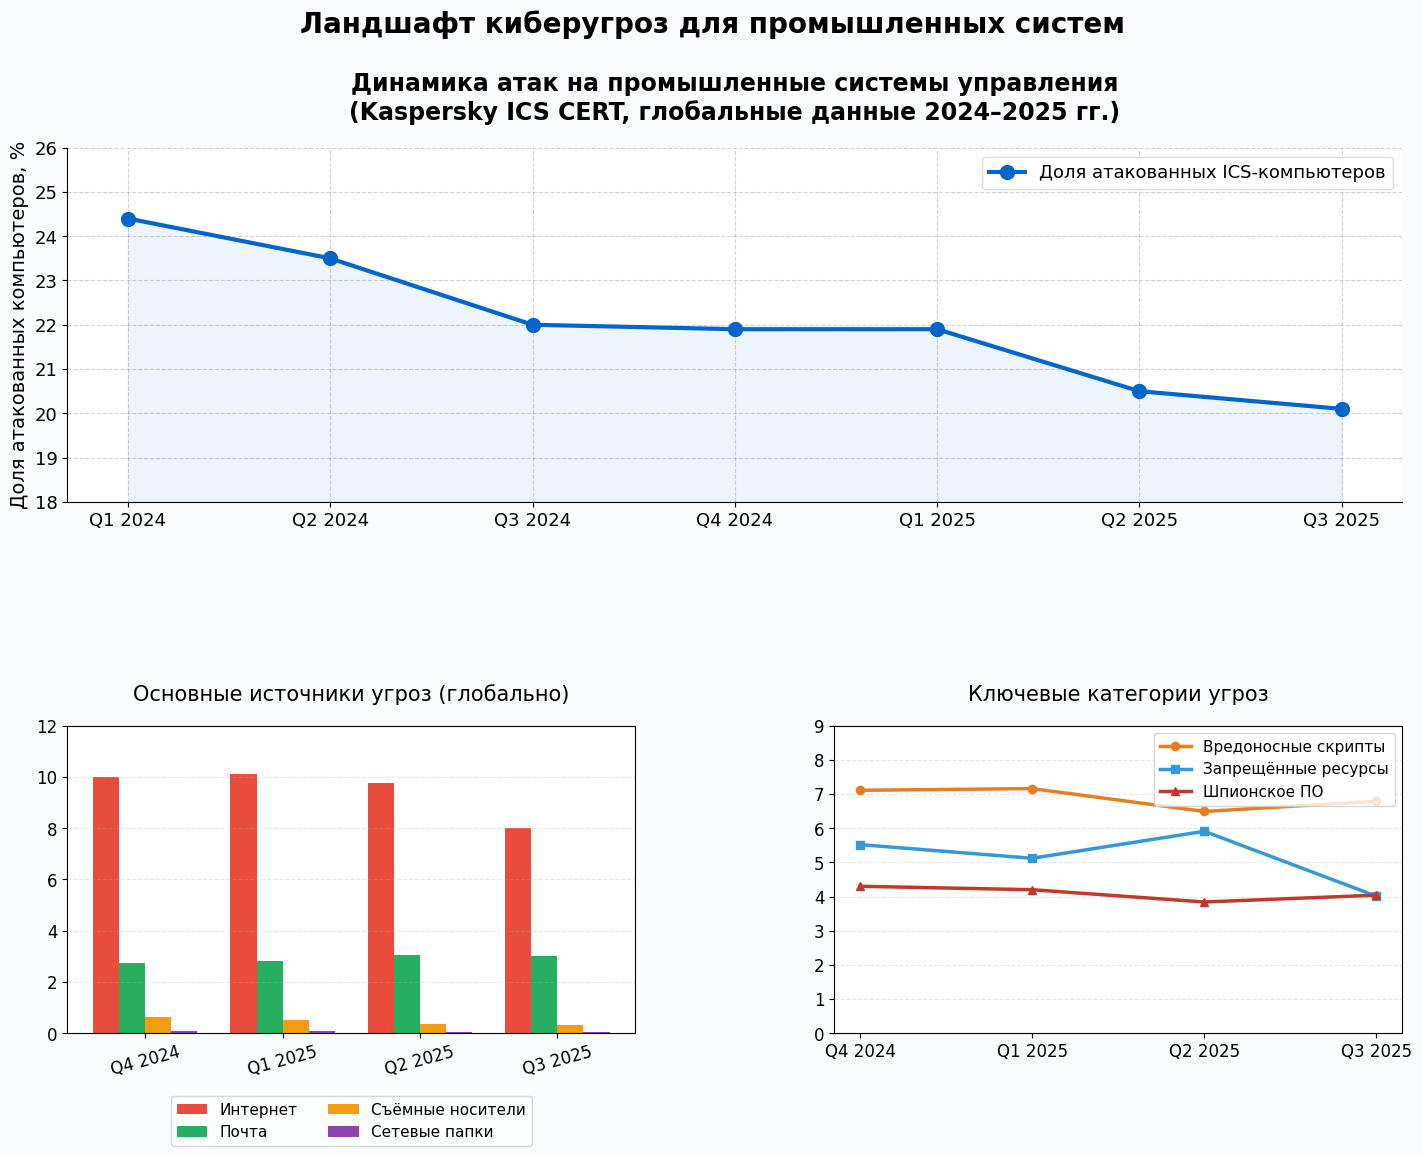

This chart was generated by the following Python code:
import matplotlib.pyplot as plt
import numpy as np

# Данные
quarters = ['Q1 2024', 'Q2 2024', 'Q3 2024', 'Q4 2024', 'Q1 2025', 'Q2 2025', 'Q3 2025']
global_attacked = [24.4, 23.5, 22.0, 21.9, 21.9, 20.5, 20.1]

q_recent = quarters[-4:]
internet   = [9.98, 10.11, 9.76, 7.99]
email      = [2.72, 2.81, 3.06, 3.01]
removable  = [0.64, 0.52, 0.37, 0.33]
network    = [0.08, 0.07, 0.05, 0.04]

scripts    = [7.11, 7.16, 6.49, 6.79]
denylisted = [5.52, 5.12, 5.91, 4.01]
spyware    = [4.30, 4.20, 3.84, 4.04]

# ──────────────────────────────────────────────────────────────
plt.style.use('default')

fig = plt.figure(figsize=(15, 11.5))
fig.patch.set_facecolor('#f9fbfc')

# Главный график
ax1 = fig.add_subplot(2, 1, 1)
ax1.plot(quarters, global_attacked, marker='o', linewidth=3, markersize=10,
         color='#0066cc', label='Доля атакованных ICS-компьютеров')

ax1.fill_between(quarters, global_attacked, color='#0066cc', alpha=0.07)

ax1.set_title('Динамика атак на промышленные системы управления\n'
              '(Kaspersky ICS CERT, глобальные данные 2024–2025 гг.)',
              fontsize=17, fontweight='bold', pad=20)

ax1.set_ylabel('Доля атакованных компьютеров, %', fontsize=14)
ax1.set_ylim(18, 26)
ax1.set_yticks(np.arange(18, 27, 1))
ax1.grid(True, linestyle='--', alpha=0.35, color='gray')

ax1.tick_params(axis='both', labelsize=13)
ax1.spines['top'].set_visible(False)
ax1.spines['right'].set_visible(False)

ax1.legend(loc='upper right', fontsize=13, frameon=True, 
           edgecolor='lightgray', facecolor='white')

# Нижние графики с большими отступами
gs = fig.add_gridspec(2, 2, height_ratios=[3, 2.3],
                      top=0.84,      # ← больше места сверху
                      bottom=0.07,   # ↑ больше места снизу
                      left=0.07,     # ← больше слева
                      right=0.96,    # → больше справа
                      hspace=0.50,   # вертикальное расстояние между верхом и низом
                      wspace=0.35)   # горизонтальное расстояние между графиками

ax2 = fig.add_subplot(gs[1, 0])
ax3 = fig.add_subplot(gs[1, 1])

x = np.arange(len(q_recent))
width = 0.19

ax2.bar(x - 1.5*width, internet, width, label='Интернет', color='#e74c3c')
ax2.bar(x - 0.5*width, email,    width, label='Почта', color='#27ae60')
ax2.bar(x + 0.5*width, removable, width, label='Съёмные носители', color='#f39c12')
ax2.bar(x + 1.5*width, network,   width, label='Сетевые папки', color='#8e44ad')

ax2.set_title('Основные источники угроз (глобально)', fontsize=15, pad=18)
ax2.set_xticks(x)
ax2.set_xticklabels(q_recent, fontsize=12, rotation=15)
ax2.set_ylim(0, 12)
ax2.grid(axis='y', linestyle='--', alpha=0.3)
ax2.tick_params(labelsize=12)
ax2.legend(fontsize=11, ncol=2, loc='upper center', frameon=True, bbox_to_anchor=(0.5, -0.18))

ax3.plot(q_recent, scripts,    marker='o', label='Вредоносные скрипты', color='#e67e22', lw=2.5)
ax3.plot(q_recent, denylisted, marker='s', label='Запрещённые ресурсы', color='#3498db', lw=2.5)
ax3.plot(q_recent, spyware,    marker='^', label='Шпионское ПО', color='#c0392b', lw=2.5)

ax3.set_title('Ключевые категории угроз', fontsize=15, pad=18)
ax3.set_ylim(0, 9)
ax3.grid(axis='y', linestyle='--', alpha=0.3)
ax3.tick_params(labelsize=12)
ax3.legend(fontsize=11, ncol=1, loc='upper right', frameon=True)

# Главный общий заголовок — короче и выше
plt.suptitle('Ландшафт киберугроз для промышленных систем\n',
             fontsize=20, fontweight='bold', y=0.96)

# Финальная настройка отступов (самое важное)
fig.subplots_adjust(
    left=0.07,
    right=0.96,
    top=0.84,     # ← основной контроль отступа сверху
    bottom=0.07,
    wspace=0.35,
    hspace=0.50
)

plt.savefig('kaspersky_ics_threats_final_ru.png', dpi=400, bbox_inches='tight', facecolor=fig.get_facecolor())
plt.show()